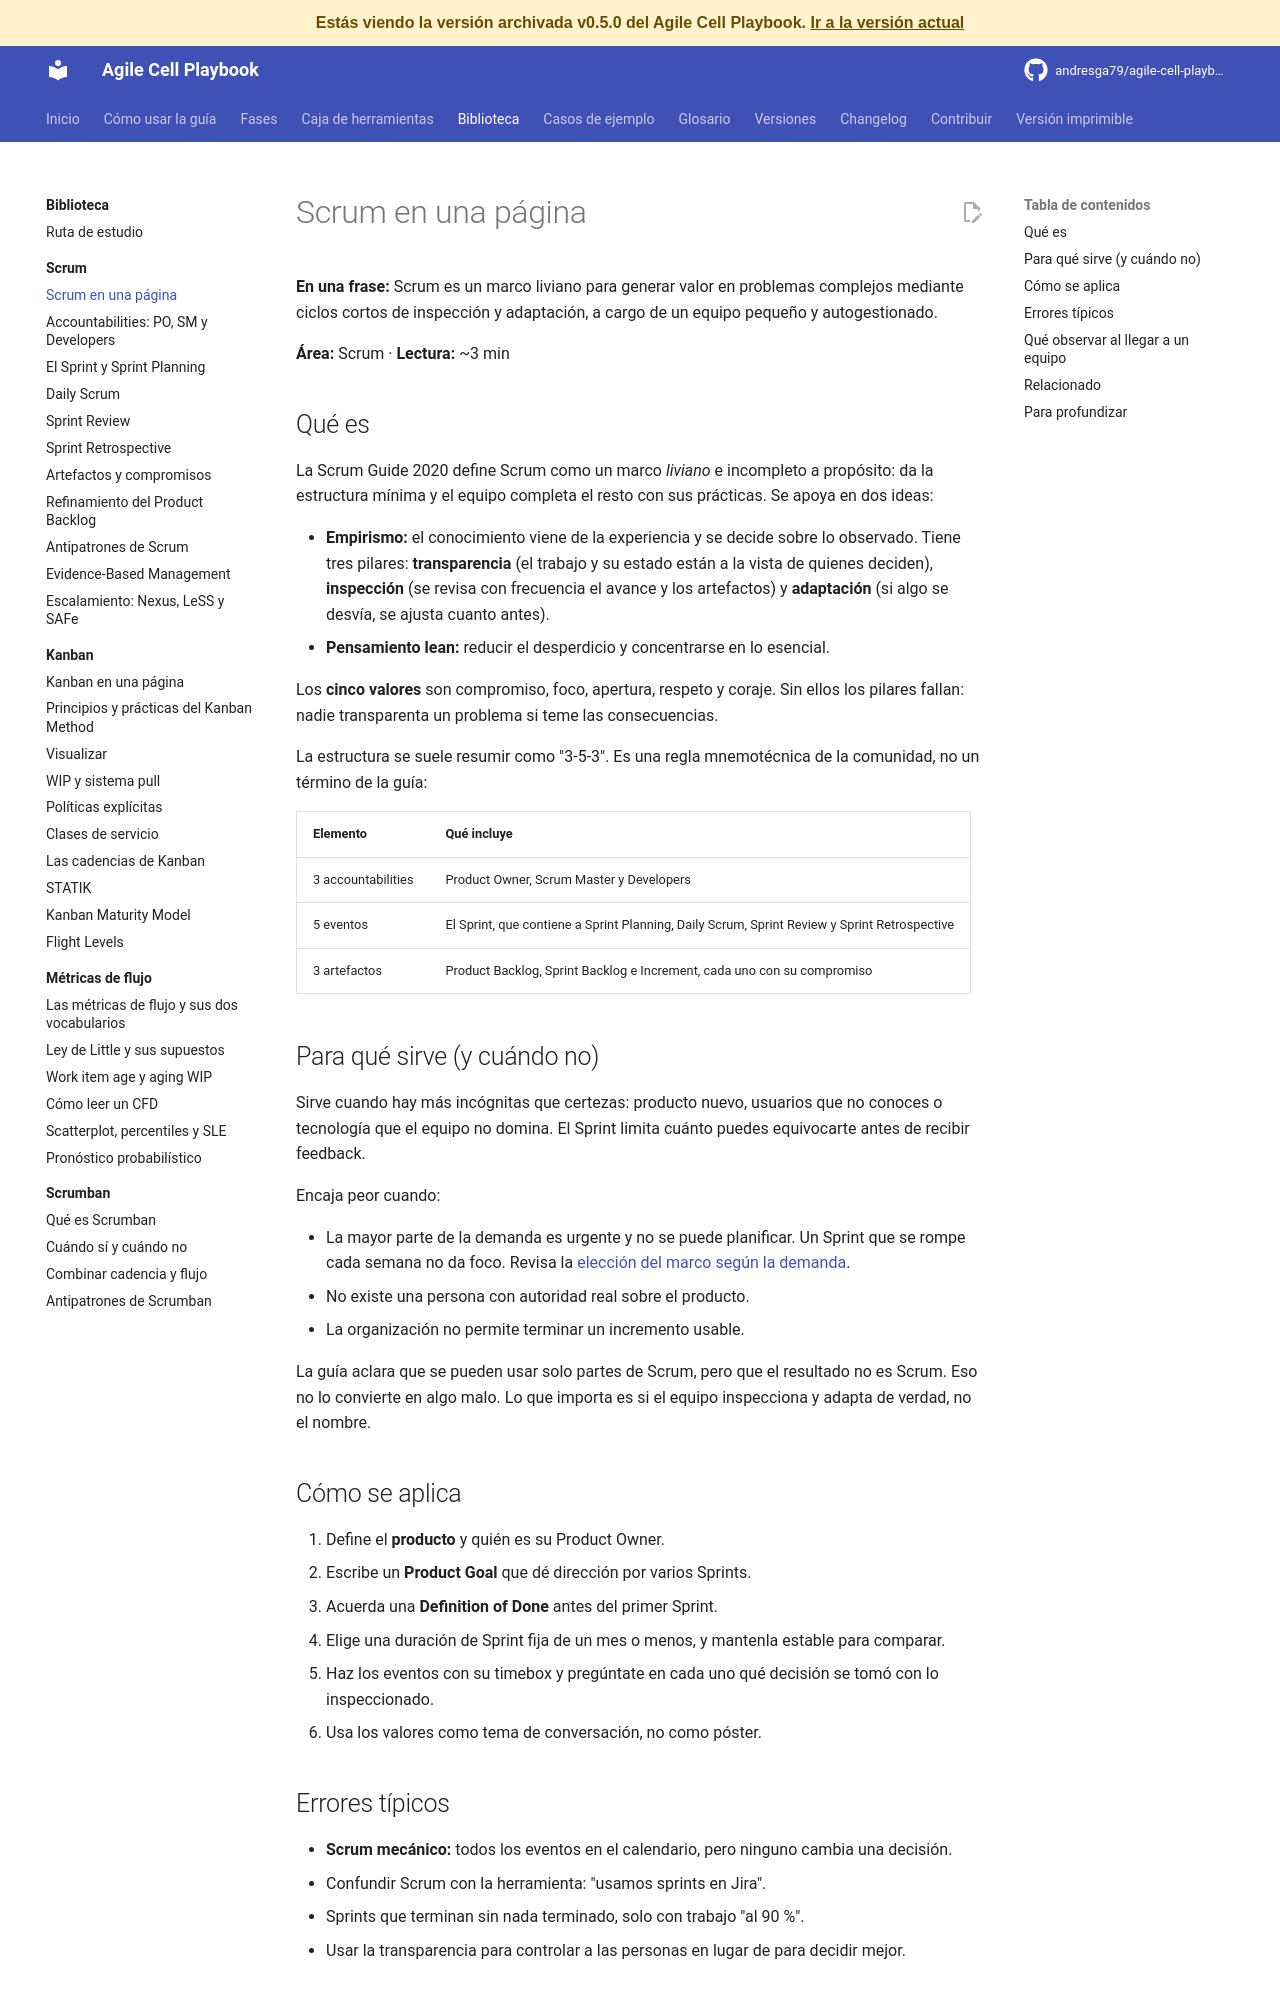

repository: andresga79/agile-cell-playbook · page: versiones/v0.5.0/biblioteca/scrum/scrum-en-una-pagina/index.html · generator: mkdocs

# Scrum en una página

**En una frase:** Scrum es un marco liviano para generar valor en problemas complejos mediante ciclos cortos de inspección y adaptación, a cargo de un equipo pequeño y autogestionado.

**Área:** Scrum · **Lectura:** ~3 min

## Qué es

La Scrum Guide 2020 define Scrum como un marco *liviano* e incompleto a propósito: da la estructura mínima y el equipo completa el resto con sus prácticas. Se apoya en dos ideas:

- **Empirismo:** el conocimiento viene de la experiencia y se decide sobre lo observado. Tiene tres pilares: **transparencia** (el trabajo y su estado están a la vista de quienes deciden), **inspección** (se revisa con frecuencia el avance y los artefactos) y **adaptación** (si algo se desvía, se ajusta cuanto antes).
- **Pensamiento lean:** reducir el desperdicio y concentrarse en lo esencial.

Los **cinco valores** son compromiso, foco, apertura, respeto y coraje. Sin ellos los pilares fallan: nadie transparenta un problema si teme las consecuencias.

La estructura se suele resumir como "3-5-3". Es una regla mnemotécnica de la comunidad, no un término de la guía:

| Elemento | Qué incluye |
|---|---|
| 3 accountabilities | Product Owner, Scrum Master y Developers |
| 5 eventos | El Sprint, que contiene a Sprint Planning, Daily Scrum, Sprint Review y Sprint Retrospective |
| 3 artefactos | Product Backlog, Sprint Backlog e Increment, cada uno con su compromiso |

## Para qué sirve (y cuándo no)

Sirve cuando hay más incógnitas que certezas: producto nuevo, usuarios que no conoces o tecnología que el equipo no domina. El Sprint limita cuánto puedes equivocarte antes de recibir feedback.

Encaja peor cuando:

- La mayor parte de la demanda es urgente y no se puede planificar. Un Sprint que se rompe cada semana no da foco. Revisa la [elección del marco según la demanda](../../fases/03-sistema-de-trabajo.md#32-elegir-el-marco-segun-la-demanda).
- No existe una persona con autoridad real sobre el producto.
- La organización no permite terminar un incremento usable.

La guía aclara que se pueden usar solo partes de Scrum, pero que el resultado no es Scrum. Eso no lo convierte en algo malo. Lo que importa es si el equipo inspecciona y adapta de verdad, no el nombre.

## Cómo se aplica

1. Define el **producto** y quién es su Product Owner.
2. Escribe un **Product Goal** que dé dirección por varios Sprints.
3. Acuerda una **Definition of Done** antes del primer Sprint.
4. Elige una duración de Sprint fija de un mes o menos, y mantenla estable para comparar.
5. Haz los eventos con su timebox y pregúntate en cada uno qué decisión se tomó con lo inspeccionado.
6. Usa los valores como tema de conversación, no como póster.
